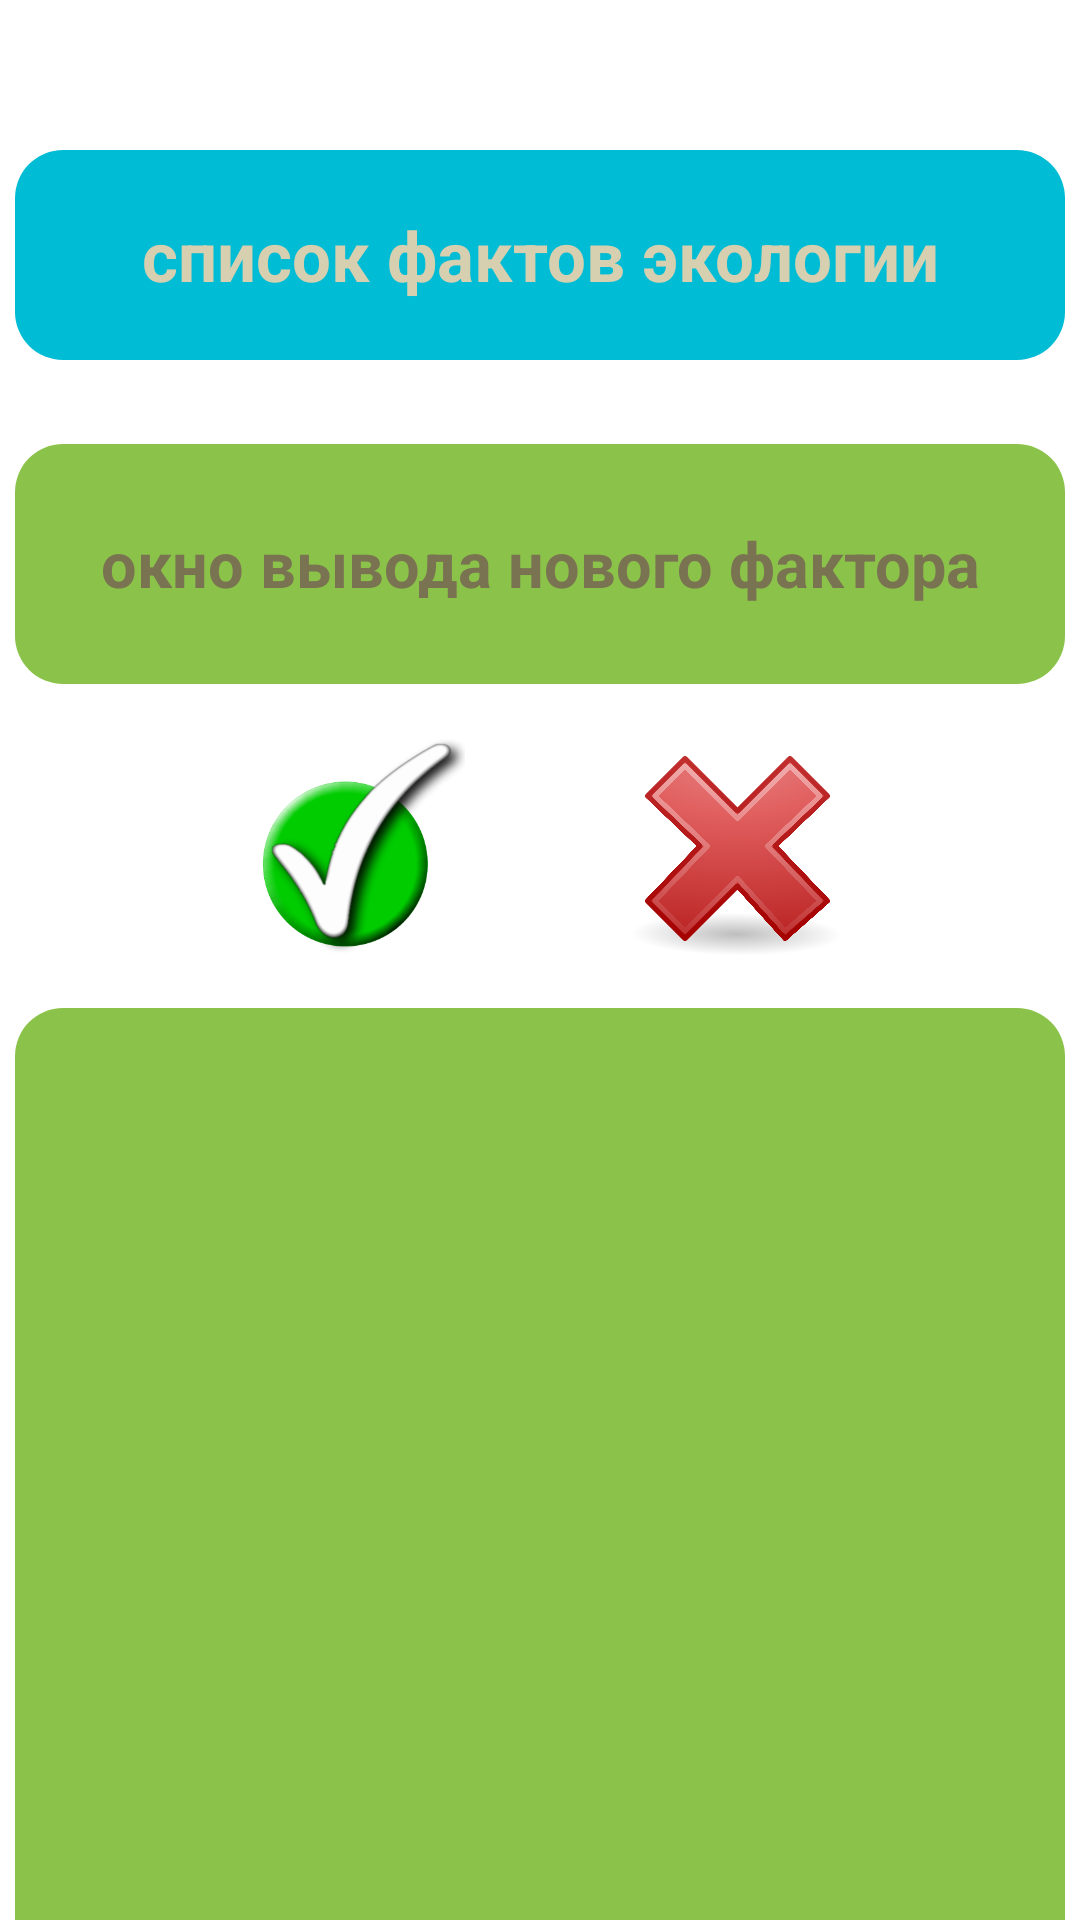

Produce the Android XML layout that renders to this screen, including the resource entries it uses.
<!-- AndroidManifest.xml: application theme Theme.Ds3 -->
<!-- res/layout/activity_eco.xml -->
<?xml version="1.0" encoding="utf-8"?>
<androidx.constraintlayout.widget.ConstraintLayout xmlns:android="http://schemas.android.com/apk/res/android"
    xmlns:app="http://schemas.android.com/apk/res-auto"
    xmlns:tools="http://schemas.android.com/tools"
    android:layout_width="match_parent"
    android:layout_height="match_parent"
    android:background="@drawable/biolog"
    android:scaleType="fitXY"
    tools:context=".EcoActivity">

    <TextView
        android:id="@+id/textView"
        android:layout_width="350dp"
        android:layout_height="70dp"
        android:layout_marginTop="50dp"
        android:background="@drawable/shape_text"
        android:gravity="center"
        android:text="список фактов экологии"
        android:textColor="#D6CFB0"
        android:textSize="23sp"
        android:textStyle="bold"
        app:layout_constraintEnd_toEndOf="parent"
        app:layout_constraintStart_toStartOf="parent"
        app:layout_constraintTop_toTopOf="parent" />

    <EditText
        android:id="@+id/paleozoicIn"
        android:layout_width="350dp"
        android:layout_height="80dp"
        android:layout_marginTop="28dp"
        android:background="@drawable/shape_paleozoic"
        android:gravity="center"
        android:hint="окно вывода нового фактора"
        android:textColor="#3E3A29"
        android:textColorHint="#7A7352"
        android:textSize="21sp"
        android:textStyle="bold"
        app:layout_constraintEnd_toEndOf="parent"
        app:layout_constraintStart_toStartOf="parent"
        app:layout_constraintTop_toBottomOf="@+id/textView" />


    <LinearLayout
        android:id="@+id/layoutButton"
        android:layout_width="350dp"
        android:layout_height="80dp"
        android:layout_marginTop="14dp"
        android:orientation="horizontal"
        android:gravity="center"
        app:layout_constraintEnd_toEndOf="parent"
        app:layout_constraintStart_toStartOf="parent"
        app:layout_constraintTop_toBottomOf="@+id/paleozoicIn">

        <ImageButton
            android:id="@+id/btnAdd"
            android:layout_width="80dp"
            android:layout_height="80dp"
            android:scaleType="fitXY"
            android:backgroundTint="@null"
            android:background="@null"
            android:layout_marginEnd="50dp"
            app:srcCompat="@drawable/img_7" />
        <ImageButton
            android:id="@+id/btnDelete"
            android:layout_width="80dp"
            android:layout_height="80dp"
            android:scaleType="fitXY"
            android:backgroundTint="@null"
            android:background="@null"
            app:srcCompat="@drawable/img_8" />
    </LinearLayout>

    <ListView
        android:id="@+id/paleozoicList"
        android:layout_width="350dp"
        android:layout_height="350dp"
        android:background="@drawable/shape_paleozoic"
        android:layout_marginTop="14dp"
        android:choiceMode="multipleChoice"
        app:layout_constraintEnd_toEndOf="parent"
        app:layout_constraintStart_toStartOf="parent"
        app:layout_constraintTop_toBottomOf="@+id/layoutButton" />

</androidx.constraintlayout.widget.ConstraintLayout>
<!-- resources referenced by this layout -->
<resources>
  <!-- drawable img_7: png bitmap (drawable, 58193 bytes) -->
  <!-- drawable img_8: png bitmap (drawable, 123841 bytes) -->
  <!-- drawable shape_paleozoic (drawable) -->
  <?xml version="1.0" encoding="utf-8"?>
  <selector xmlns:android="http://schemas.android.com/apk/res/android">
      <item> 
          <shape android:shape="rectangle"> 
              <solid android:color="#8BC34A"/> 
              <corners android:radius="16dp"/> 
          </shape>
      </item>
  </selector>
  <!-- drawable shape_text (drawable) -->
  <?xml version="1.0" encoding="utf-8"?>
  <selector xmlns:android="http://schemas.android.com/apk/res/android">
      <item> 
          <shape android:shape="rectangle"> 
              <solid android:color="#00BCD4"/> 
              <corners android:radius="16dp"/> 
          </shape>
      </item>
  </selector>
  <style name="Theme.Ds3" parent="Theme.MaterialComponents.DayNight.DarkActionBar">
          
          <item name="colorPrimary">@color/purple_500</item>
          <item name="colorPrimaryVariant">@color/purple_700</item>
          <item name="colorOnPrimary">@color/white</item>
          
          <item name="colorSecondary">@color/teal_200</item>
          <item name="colorSecondaryVariant">@color/teal_700</item>
          <item name="colorOnSecondary">@color/black</item>
          
          <item name="android:statusBarColor">?attr/colorPrimaryVariant</item>
          
      </style>
  <!-- not gathered from this repository: default colours our renderer supplied (Android Studio template values) -->
  <color name="purple_500">#FF6200EE</color>
  <color name="purple_700">#FF3700B3</color>
  <color name="teal_200">#FF03DAC5</color>
  <color name="teal_700">#FF018786</color>
  <color name="black">#FF000000</color>
  <color name="white">#FFFFFFFF</color>
</resources>
